Dataset: Dataset (GitHub, MaulaIlma/Indonesian-Batik-Recognition-Using-GLCM-and-CDH-Methods). Classes: Bandung, Bogor, Ciamis, Cimahi, Cirebon, Garut, Indramayu, Kabupaten Bandung, Kabupaten Cirebon, Kabupaten Tasikmalaya, Kuningan, Majalengka, Sumedang, Tasikmalaya.

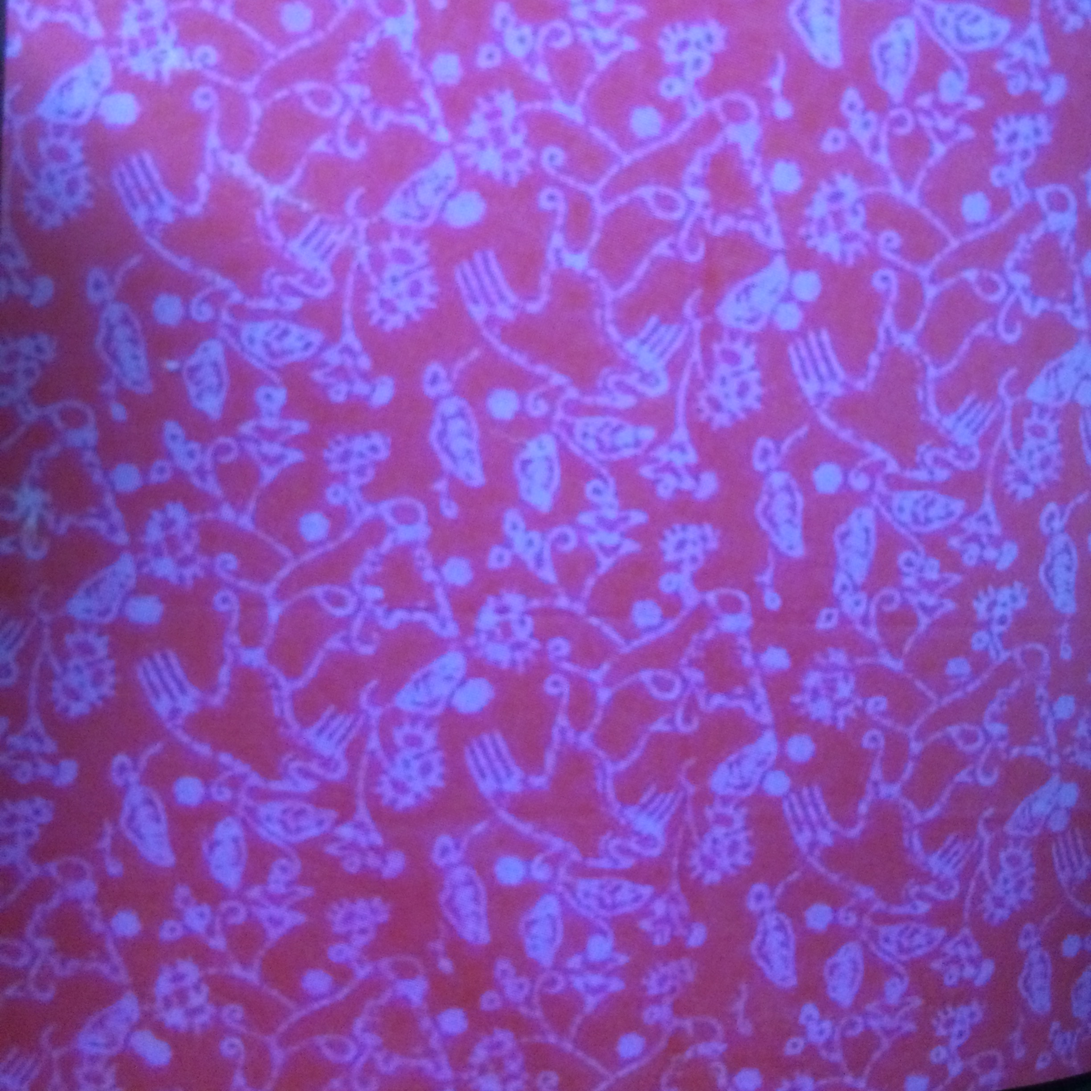
Label: Sumedang

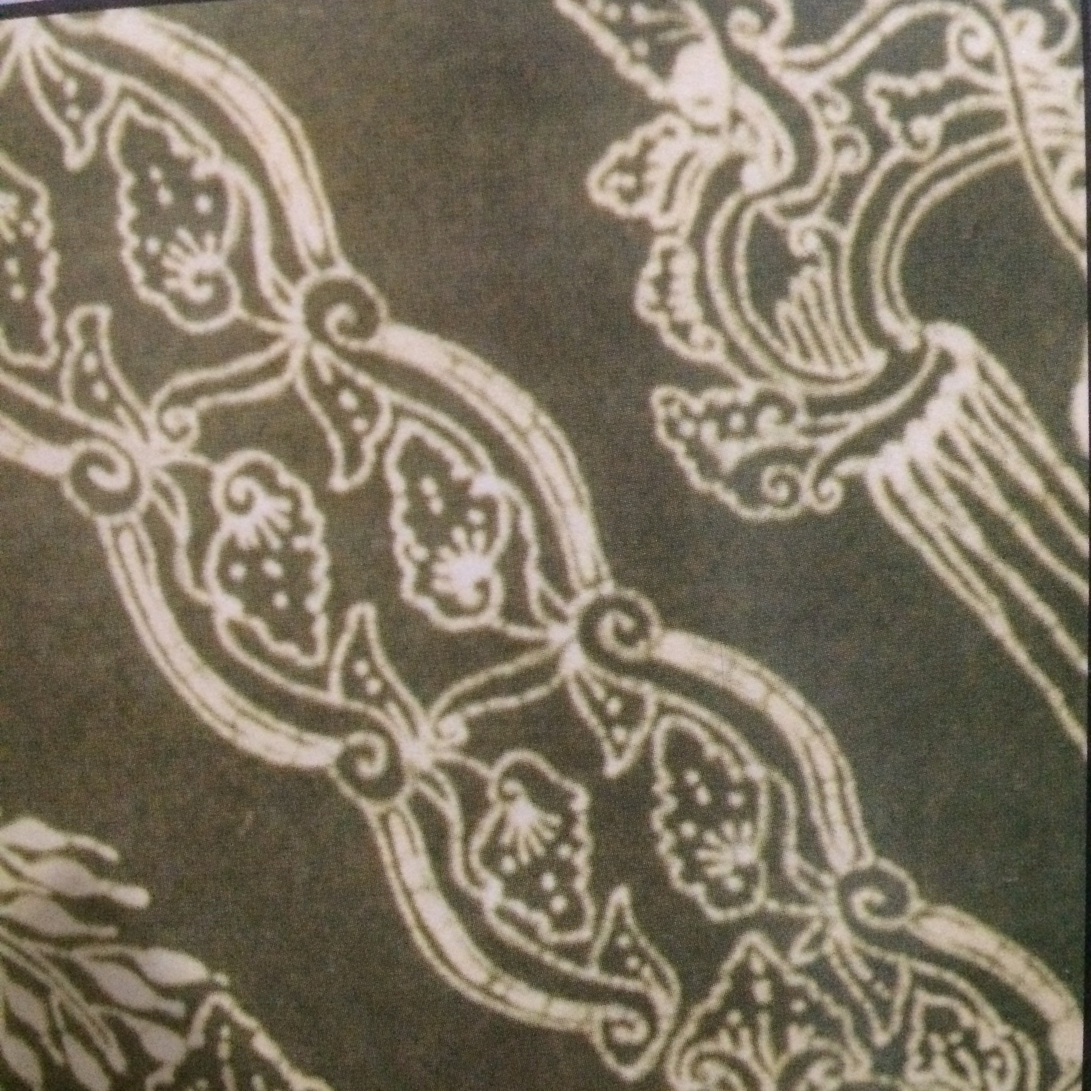
Label: Kuningan

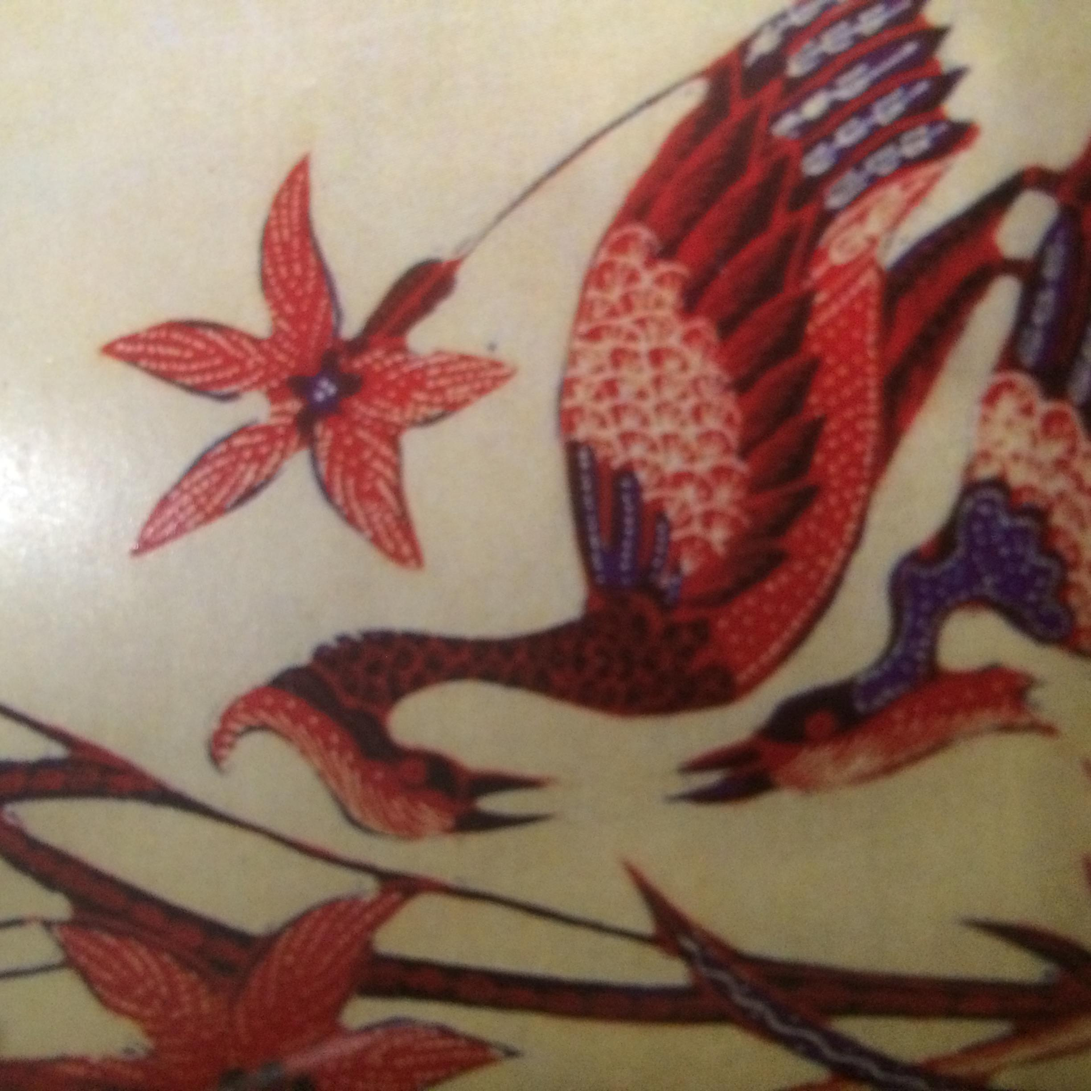
Label: Tasikmalaya

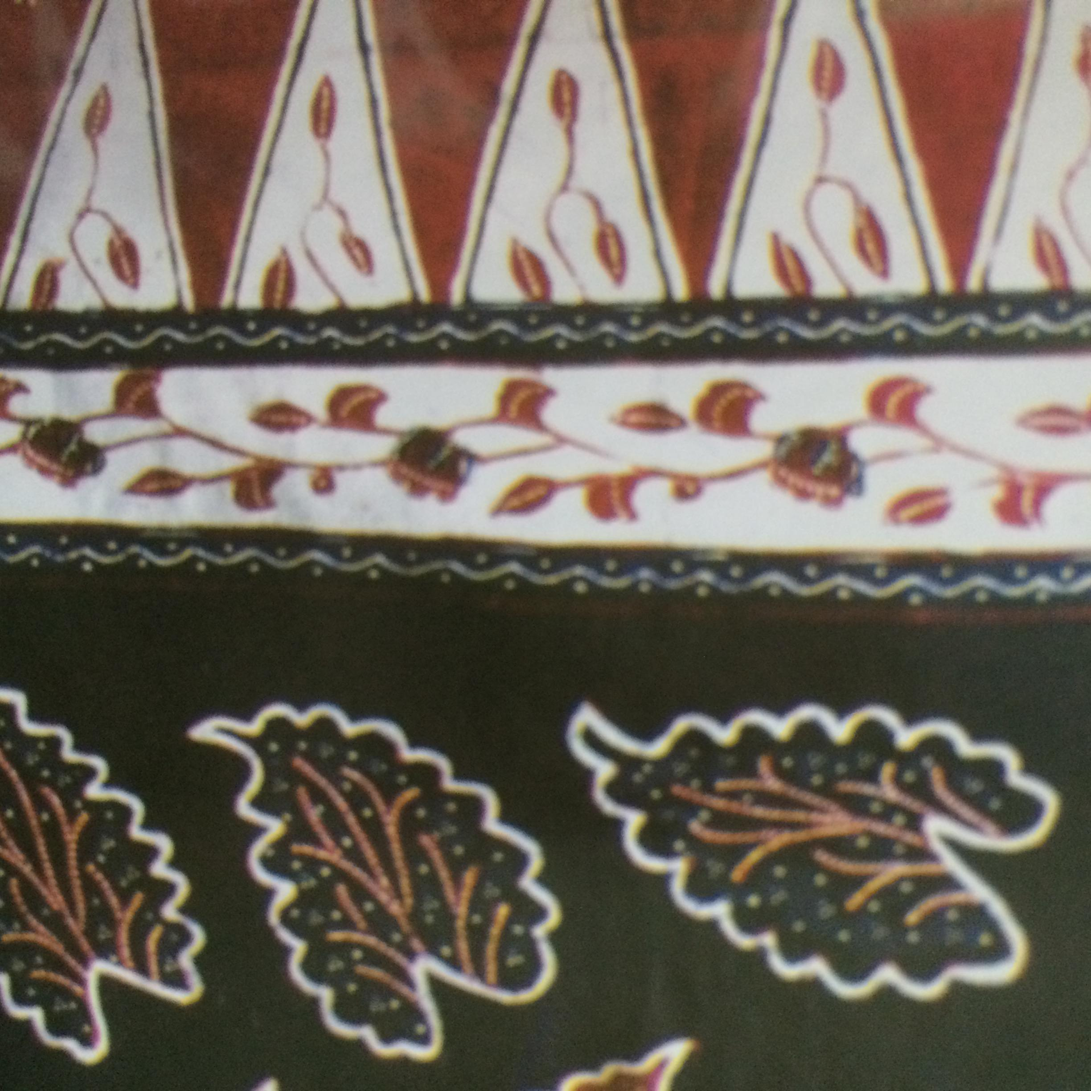
Label: Kabupaten Tasikmalaya

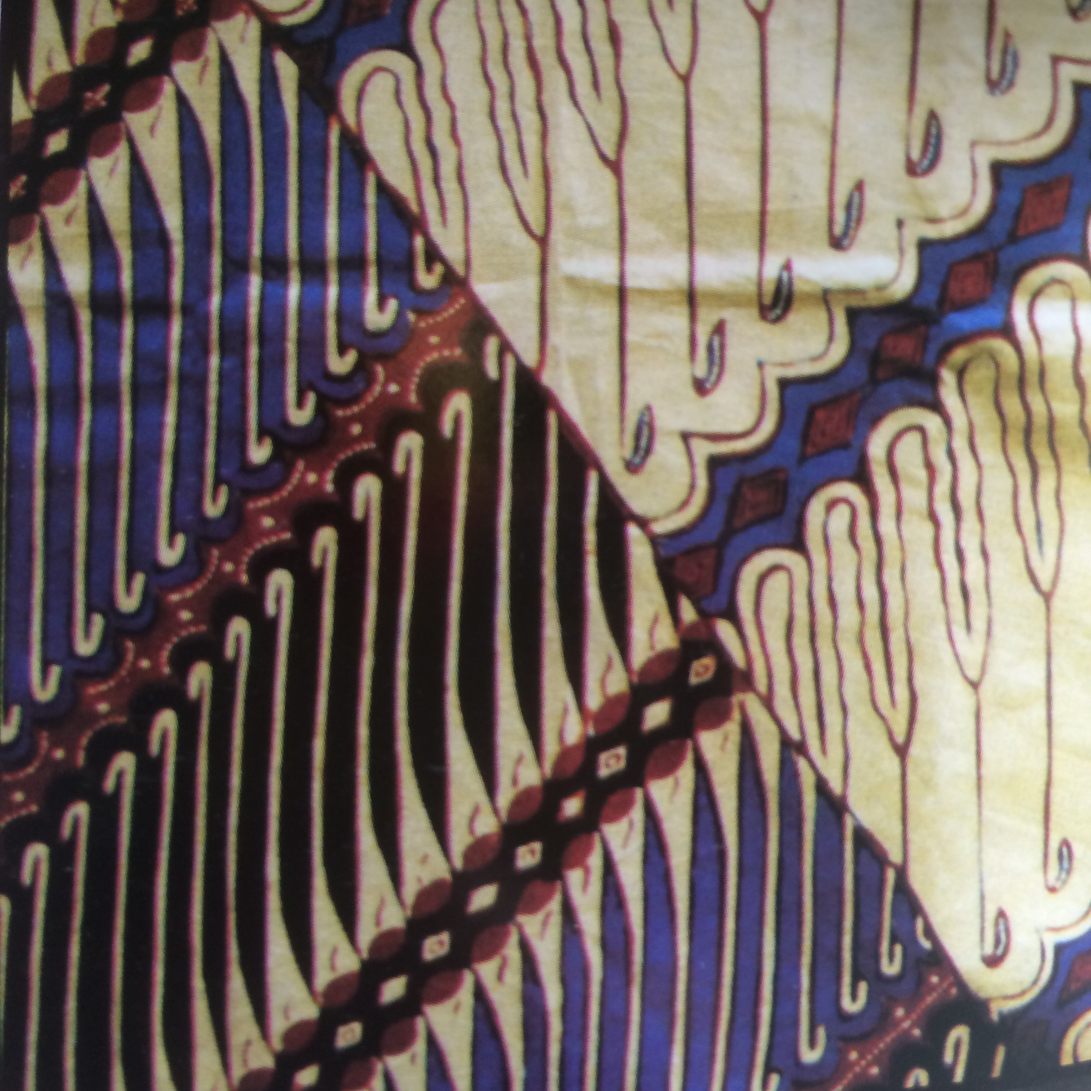
Label: Garut

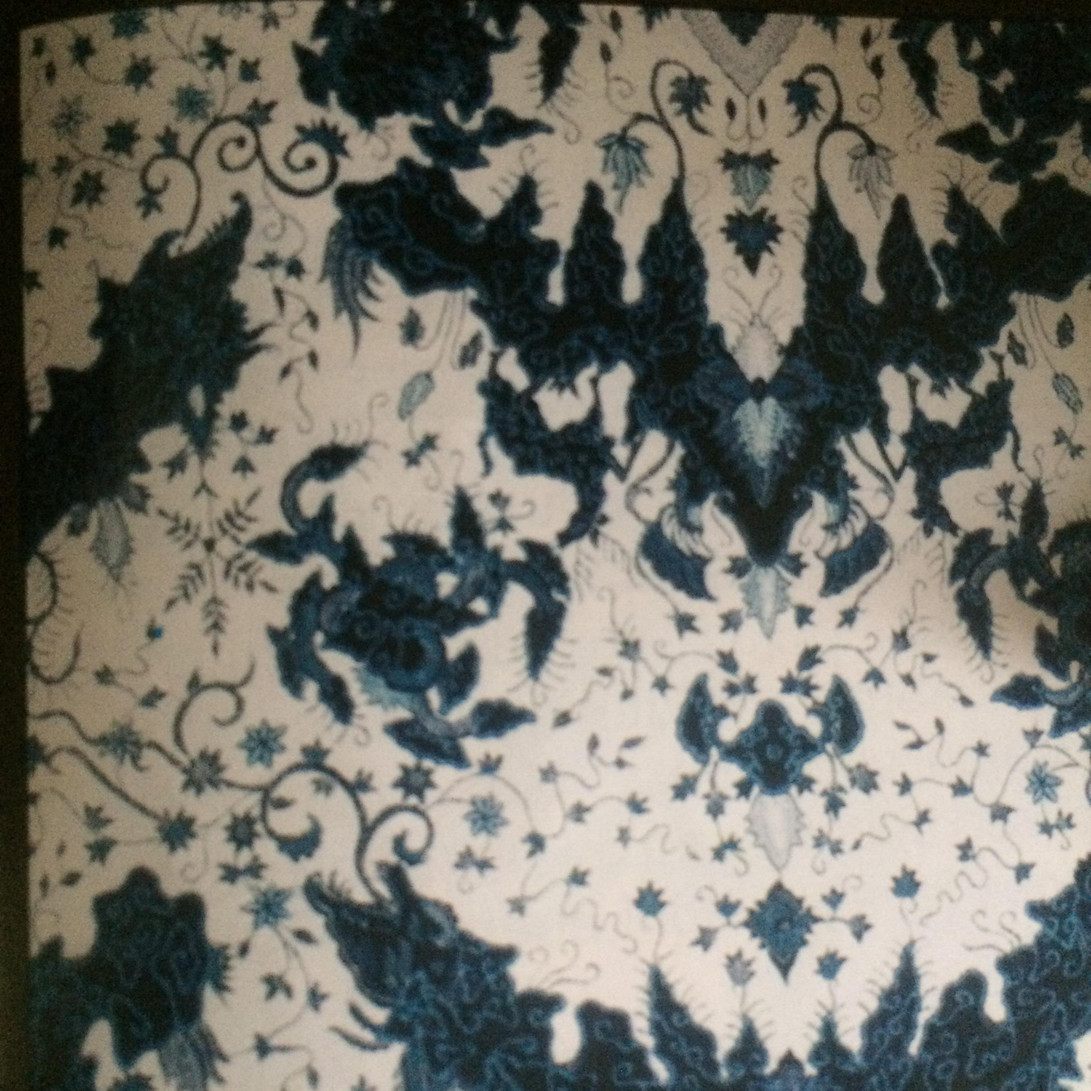
Label: Cirebon
